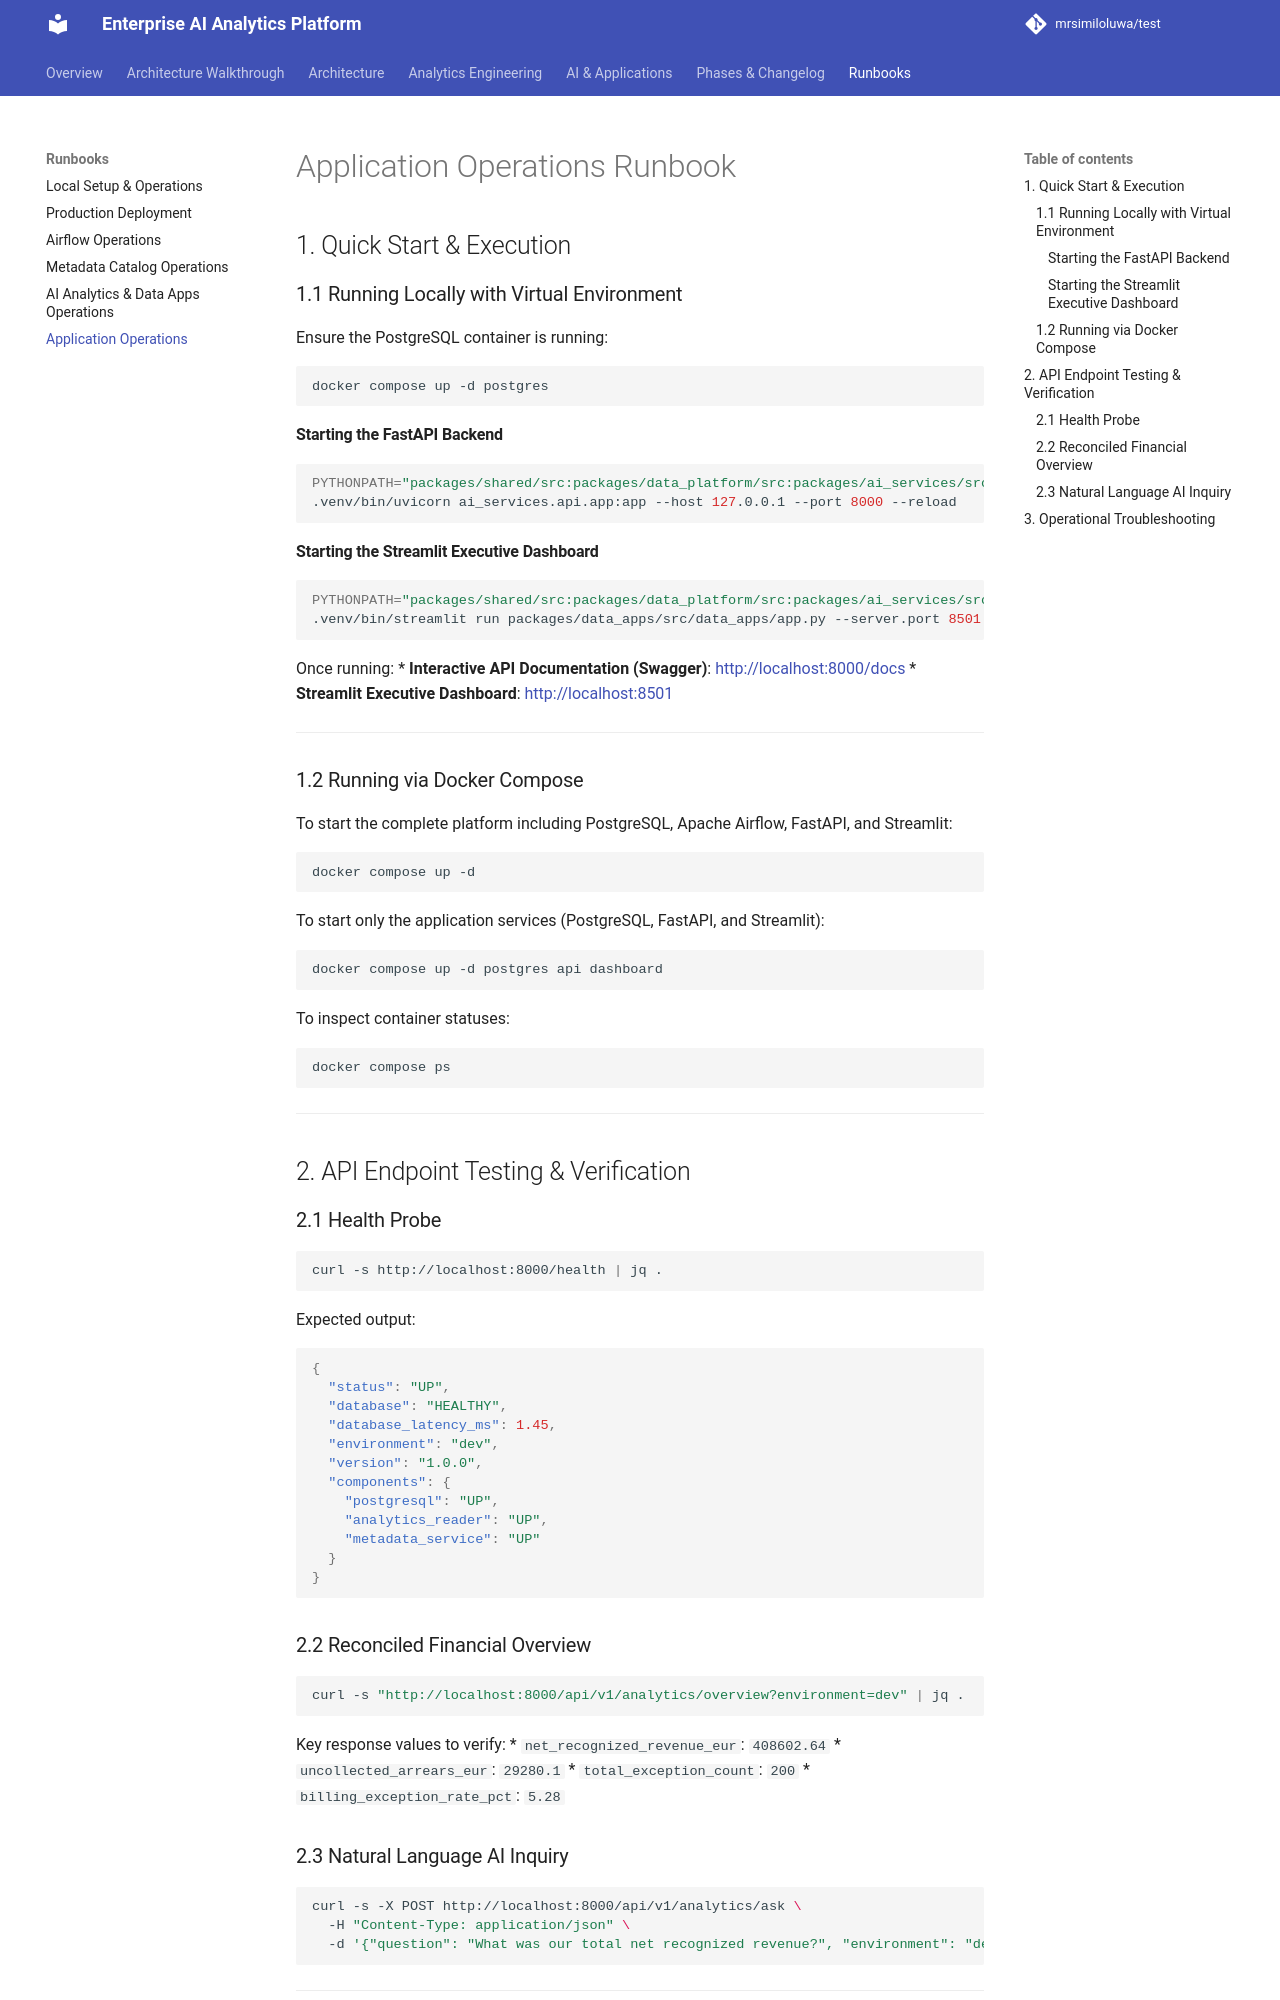

repository: mrsimiloluwa/financial-services-analytics-platform · page: runbooks/application/index.html · generator: mkdocs

# Application Operations Runbook

## 1. Quick Start & Execution

### 1.1 Running Locally with Virtual Environment

Ensure the PostgreSQL container is running:
```bash
docker compose up -d postgres
```

#### Starting the FastAPI Backend
```bash
PYTHONPATH="packages/shared/src:packages/data_platform/src:packages/ai_services/src:packages/data_apps/src" \
.venv/bin/uvicorn ai_services.api.app:app --host 127.0.0.1 --port 8000 --reload
```

#### Starting the Streamlit Executive Dashboard
```bash
PYTHONPATH="packages/shared/src:packages/data_platform/src:packages/ai_services/src:packages/data_apps/src" \
.venv/bin/streamlit run packages/data_apps/src/data_apps/app.py --server.port 8501
```

Once running:
* **Interactive API Documentation (Swagger)**: [http://localhost:8000/docs](http://localhost:8000/docs)
* **Streamlit Executive Dashboard**: [http://localhost:8501](http://localhost:8501)

---

### 1.2 Running via Docker Compose

To start the complete platform including PostgreSQL, Apache Airflow, FastAPI, and Streamlit:
```bash
docker compose up -d
```

To start only the application services (PostgreSQL, FastAPI, and Streamlit):
```bash
docker compose up -d postgres api dashboard
```

To inspect container statuses:
```bash
docker compose ps
```

---

## 2. API Endpoint Testing & Verification

### 2.1 Health Probe
```bash
curl -s http://localhost:8000/health | jq .
```
Expected output:
```json
{
  "status": "UP",
  "database": "HEALTHY",
  "database_latency_ms": 1.45,
  "environment": "dev",
  "version": "1.0.0",
  "components": {
    "postgresql": "UP",
    "analytics_reader": "UP",
    "metadata_service": "UP"
  }
}
```

### 2.2 Reconciled Financial Overview
```bash
curl -s "http://localhost:8000/api/v1/analytics/overview?environment=dev" | jq .
```
Key response values to verify:
* `net_recognized_revenue_eur`: `408602.64`
* `uncollected_arrears_eur`: `29280.1`
* `total_exception_count`: `200`
* `billing_exception_rate_pct`: `5.28`

### 2.3 Natural Language AI Inquiry
```bash
curl -s -X POST http://localhost:8000/api/v1/analytics/ask \
  -H "Content-Type: application/json" \
  -d '{"question": "What was our total net recognized revenue?", "environment": "dev"}' | jq .
```

---
